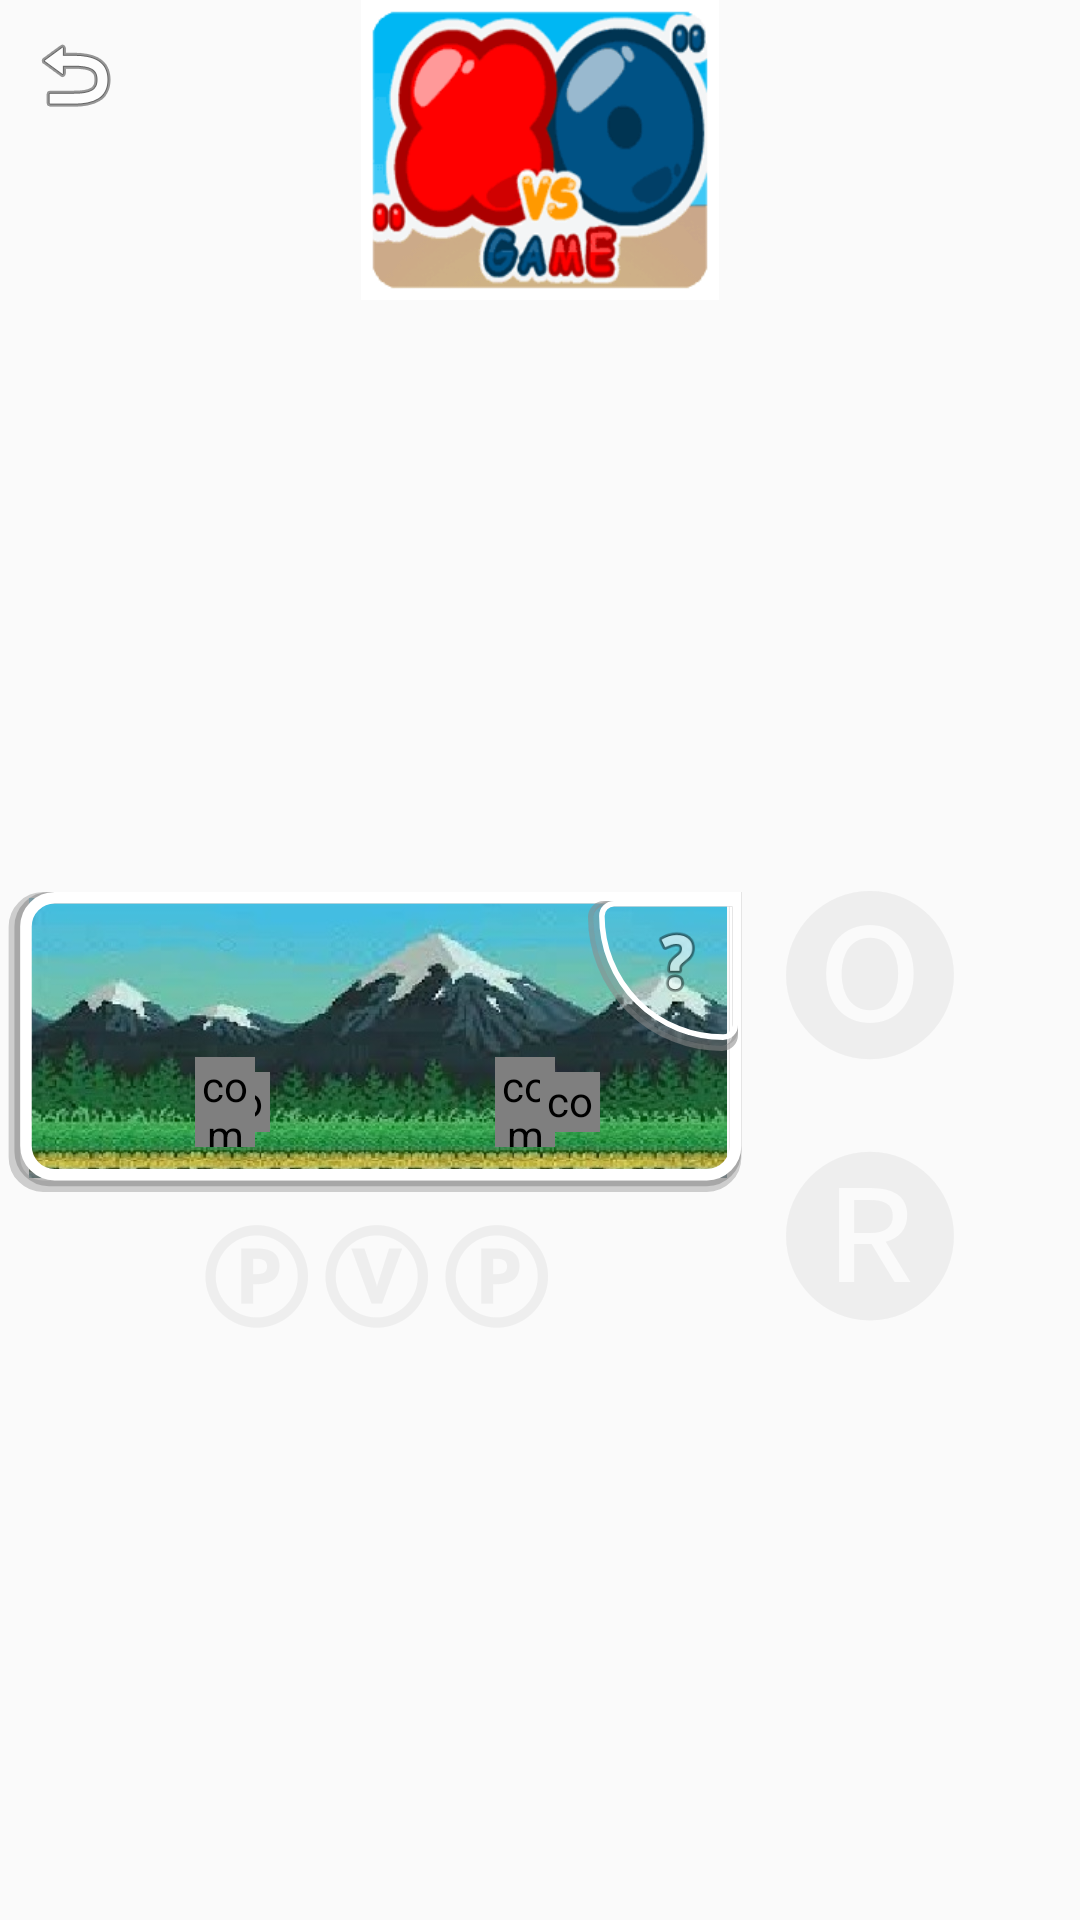

Here is an Android app screen rendered from its layout file. Give the layout XML and the strings, colors and styles it references.
<!-- AndroidManifest.xml: application theme Theme.CoCaro -->
<!-- res/layout/activity_frm_choose1.xml -->
<?xml version="1.0" encoding="utf-8"?>
<LinearLayout xmlns:android="http://schemas.android.com/apk/res/android"
    xmlns:app="http://schemas.android.com/apk/res-auto"
    xmlns:tools="http://schemas.android.com/tools"
    android:layout_width="match_parent"
    android:layout_height="match_parent"
    tools:context=".frmChoose1"
    android:background="@drawable/background_choose1"
    android:orientation="vertical">

    <RelativeLayout
        android:layout_width="match_parent"
        android:layout_height="100dp">
        <LinearLayout
            android:layout_width="match_parent"
            android:layout_height="100dp"
            android:orientation="horizontal">

            <ImageView
                android:id="@+id/imageView"
                android:layout_width="match_parent"
                android:layout_height="100dp"
                android:src="@drawable/images" />
        </LinearLayout>

        <ImageButton
            android:id="@+id/btnBack1"
            android:layout_width="50dp"
            android:layout_height="50dp"
            android:layout_alignParentStart="true"
            android:layout_alignParentLeft="true"
            android:layout_alignParentTop="true"
            android:layout_marginStart="0dp"
            android:layout_marginLeft="0dp"
            android:layout_marginTop="0dp"
            android:background="@color/transparent"
            app:srcCompat="@android:drawable/ic_menu_revert" />

    </RelativeLayout>

    <LinearLayout
        android:id="@+id/linearLayout2"
        android:layout_width="match_parent"
        android:layout_height="match_parent"
        android:layout_marginTop="10dp"
        android:gravity="center"
        android:orientation="horizontal">

        <LinearLayout
            android:layout_width="wrap_content"
            android:layout_height="wrap_content"
            android:orientation="vertical">

            <RelativeLayout
                android:id="@+id/layoutPVP"
                android:layout_width="250dp"
                android:layout_height="100dp">

                <ImageView
                    android:id="@+id/btnPVP"
                    android:layout_width="match_parent"
                    android:layout_height="match_parent"
                    android:layout_alignParentEnd="true"
                    android:layout_alignParentRight="true"
                    android:layout_alignParentBottom="true"
                    android:layout_marginEnd="0dp"
                    android:layout_marginRight="0dp"
                    android:layout_marginBottom="0dp"
                    android:src="@drawable/btnchoose" />

                <ImageView
                    android:id="@+id/imagebtnPVP"
                    android:layout_width="50dp"
                    android:layout_height="wrap_content"
                    android:layout_alignParentEnd="true"
                    android:layout_alignParentRight="true"
                    android:layout_alignParentBottom="true"
                    android:layout_marginEnd="4dp"
                    android:layout_marginRight="4dp"
                    android:layout_marginBottom="45dp"
                    app:srcCompat="@drawable/btndetail" />

                <com.example.cocaro.addCanvas.btnChoose1.canvas_inPVP1_inPVE1
                    android:id="@+id/canvas_pvp1"
                    android:layout_width="20dp"
                    android:layout_height="20dp"
                    android:layout_alignParentEnd="true"
                    android:layout_alignParentRight="true"
                    android:layout_alignParentBottom="true"
                    android:layout_marginEnd="180dp"
                    android:layout_marginRight="160dp"
                    android:layout_marginBottom="20dp" />
                <com.example.cocaro.addCanvas.btnChoose1.canvas_inPVP2
                    android:id="@+id/canvas_pvp2"
                    android:layout_width="20dp"
                    android:layout_height="30dp"
                    android:layout_alignParentEnd="true"
                    android:layout_alignParentRight="true"
                    android:layout_alignParentBottom="true"
                    android:layout_marginEnd="165dp"
                    android:layout_marginRight="165dp"
                    android:layout_marginBottom="15dp" />

                <com.example.cocaro.addCanvas.btnChoose1.canvas_inPVP4
                    android:id="@+id/canvas_pvp4"
                    android:layout_width="20dp"
                    android:layout_height="30dp"
                    android:layout_alignParentEnd="true"
                    android:layout_alignParentRight="true"
                    android:layout_alignParentBottom="true"
                    android:layout_marginEnd="65dp"
                    android:layout_marginRight="65dp"
                    android:layout_marginBottom="15dp" />
                <com.example.cocaro.addCanvas.btnChoose1.canvas_inPVP5
                    android:id="@+id/canvas_pvp5"
                    android:layout_width="20dp"
                    android:layout_height="20dp"
                    android:layout_alignParentEnd="true"
                    android:layout_alignParentRight="true"
                    android:layout_alignParentBottom="true"
                    android:layout_marginEnd="50dp"
                    android:layout_marginRight="50dp"
                    android:layout_marginBottom="20dp" />

                <com.example.cocaro.addCanvas.btnChoose1.canvas_inPVP3_inPVE3
                    android:id="@+id/canvas_pvp3"
                    android:layout_width="40dp"
                    android:layout_height="40dp"
                    android:layout_alignParentEnd="true"
                    android:layout_alignParentRight="true"
                    android:layout_alignParentBottom="true"
                    android:layout_marginEnd="107dp"
                    android:layout_marginRight="107dp"
                    android:layout_marginBottom="10dp"
                    android:translationZ="-1dp"/>
            </RelativeLayout>

            <TextView
                android:id="@+id/textView1"
                android:layout_width="wrap_content"
                android:layout_height="wrap_content"
                android:layout_gravity="center"
                android:text="ⓅⓋⓅ"
                android:textColor="@color/white_greyish"
                android:textSize="40dp"
                android:textStyle="bold" />
        </LinearLayout>

        <TextView
            android:id="@+id/textView"
            android:layout_width="wrap_content"
            android:layout_height="wrap_content"
            android:paddingLeft="10dp"
            android:paddingRight="10dp"
            android:paddingBottom="20dp"
            android:text="🅞🅡"
            android:textColor="@color/white_greyish"
            android:textSize="60dp" />

        <LinearLayout
            android:layout_width="wrap_content"
            android:layout_height="wrap_content"
            android:orientation="vertical">

            <RelativeLayout
                android:id="@+id/layoutPVE"
                android:layout_width="250dp"
                android:layout_height="100dp">

                <ImageView
                    android:id="@+id/btnPVE"
                    android:layout_width="300dp"
                    android:layout_height="100dp"
                    android:src="@drawable/btnchoose" />

                <ImageView
                    android:id="@+id/imagebtnPVE"
                    android:layout_width="50dp"
                    android:layout_height="wrap_content"
                    android:layout_alignParentEnd="true"
                    android:layout_alignParentRight="true"
                    android:layout_alignParentBottom="true"
                    android:layout_marginEnd="4dp"
                    android:layout_marginRight="4dp"
                    android:layout_marginBottom="45dp"
                    app:srcCompat="@drawable/btndetail" />

                <com.example.cocaro.addCanvas.btnChoose1.canvas_inPVP3_inPVE3
                    android:id="@+id/canvas_pve3"
                    android:layout_width="40dp"
                    android:layout_height="40dp"
                    android:layout_alignParentEnd="true"
                    android:layout_alignParentRight="true"
                    android:layout_alignParentBottom="true"
                    android:layout_marginEnd="55dp"
                    android:layout_marginRight="55dp"
                    android:layout_marginBottom="15dp"
                    android:translationZ="-1dp" />

                <com.example.cocaro.addCanvas.btnChoose1.canvas_inPVE4
                    android:id="@+id/canvas_pve4"
                    android:layout_width="60dp"
                    android:layout_height="40dp"
                    android:layout_alignParentEnd="true"
                    android:layout_alignParentRight="true"
                    android:layout_alignParentBottom="true"
                    android:layout_marginEnd="35dp"
                    android:layout_marginRight="35dp"
                    android:layout_marginBottom="15dp"/>

                <com.example.cocaro.addCanvas.btnChoose1.canvas_inPVP1_inPVE1
                    android:id="@+id/canvas_pve1"
                    android:layout_width="20dp"
                    android:layout_height="20dp"
                    android:layout_alignParentEnd="true"
                    android:layout_alignParentRight="true"
                    android:layout_alignParentBottom="true"
                    android:layout_marginEnd="180dp"
                    android:layout_marginRight="160dp"
                    android:layout_marginBottom="20dp" />
                <com.example.cocaro.addCanvas.btnChoose1.canvas_inPVE2
                    android:id="@+id/canvas_pve2"
                    android:layout_width="20dp"
                    android:layout_height="30dp"
                    android:layout_alignParentEnd="true"
                    android:layout_alignParentRight="true"
                    android:layout_alignParentBottom="true"
                    android:layout_marginEnd="165dp"
                    android:layout_marginRight="165dp"
                    android:layout_marginBottom="15dp" />
            </RelativeLayout>

            <TextView
                android:id="@+id/textView2"
                android:layout_width="wrap_content"
                android:layout_height="wrap_content"
                android:layout_gravity="center"
                android:text="ⓅⓋⒺ"
                android:textColor="@color/white_greyish"
                android:textSize="40dp"
                android:textStyle="bold" />
        </LinearLayout>
    </LinearLayout>
</LinearLayout>
<!-- resources referenced by this layout -->
<resources>
  <color name="transparent">#00000000</color>
  <color name="white_greyish">#EEEEEE</color>
  <!-- drawable btnchoose: vector/xml drawable (drawable, 2099 chars, omitted) -->
  <!-- drawable btndetail: vector/xml drawable (drawable, 2240 chars, omitted) -->
  <!-- drawable images: png bitmap (drawable, 9883 bytes) -->
  <style name="Theme.CoCaro" parent="Theme.AppCompat.DayNight.NoActionBar">
          
          <item name="colorPrimary">@color/purple_500</item>
          <item name="colorPrimaryVariant">@color/purple_700</item>
          <item name="colorOnPrimary">@color/white</item>
          
          <item name="colorSecondary">@color/teal_200</item>
          <item name="colorSecondaryVariant">@color/teal_700</item>
          <item name="colorOnSecondary">@color/black</item>
          
          <item name="android:statusBarColor" tools:targetApi="l">?attr/colorPrimaryVariant</item>
          
          <item name="background">@drawable/button_back</item>
      </style>
  <color name="purple_500">#FF6200EE</color>
  <color name="purple_700">#FF3700B3</color>
  <color name="white">#FFFFFFFF</color>
  <color name="teal_200">#FF03DAC5</color>
  <color name="teal_700">#FF018786</color>
  <color name="black">#FF000000</color>
  <!-- drawable button_back: png bitmap (drawable, 1146 bytes) -->
</resources>
